10-way image classification set "Data" from GitHub (billlyzhaoyh/StillGood); label vocabulary: apple, broccoli, butternut squash, carrot, egg, garlic, lemon, lime, onion, potato.

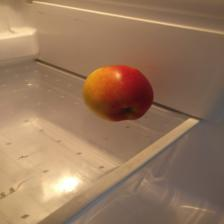
Label: apple

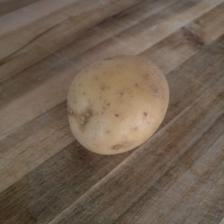
Label: potato

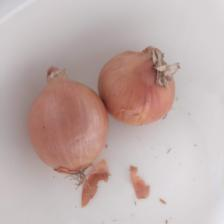
Label: onion

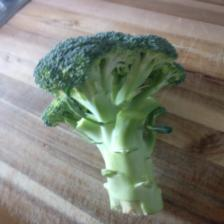
Label: broccoli

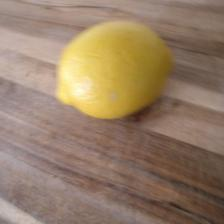
Label: lemon

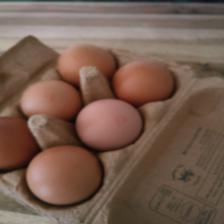
Label: egg
